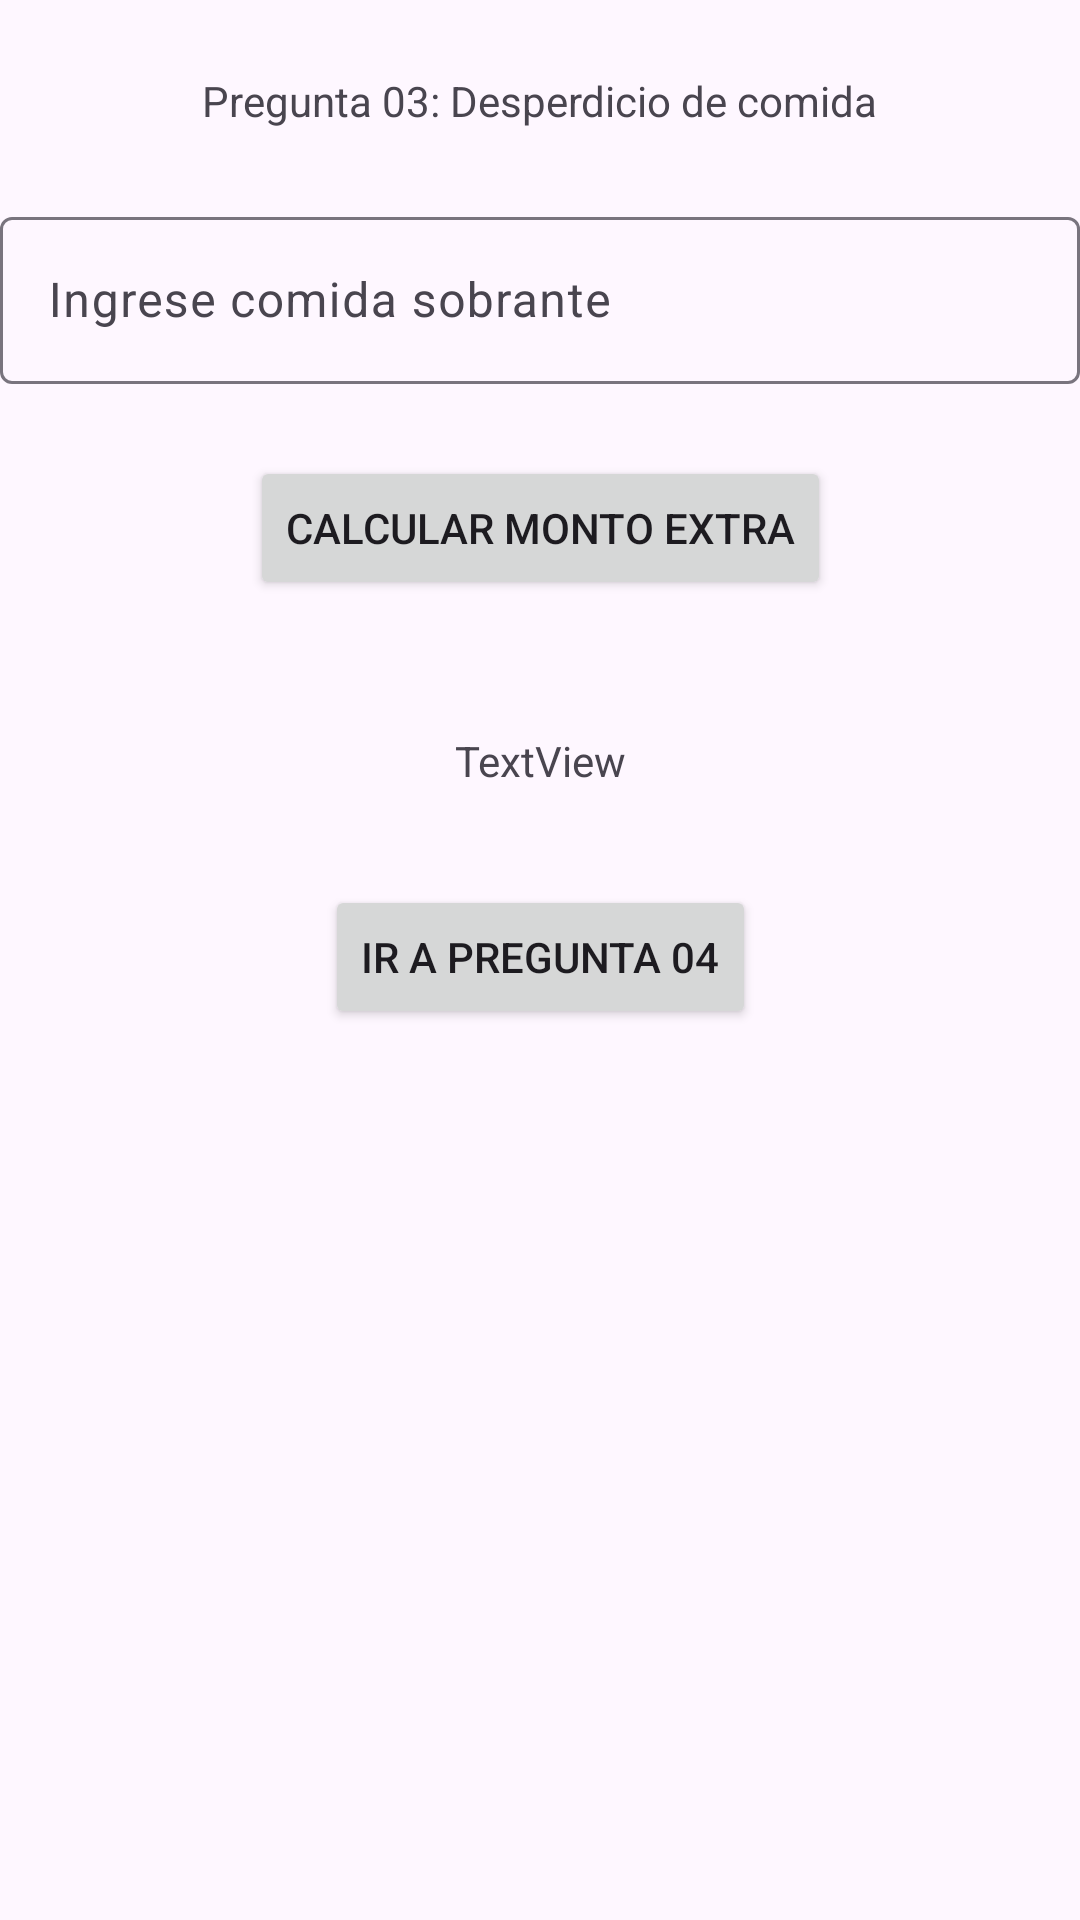

Write the Android layout XML for this screen, with the resource values it uses.
<!-- AndroidManifest.xml: application theme Theme.AppGrupo13 -->
<!-- res/layout/activity_pregunta3.xml -->
<?xml version="1.0" encoding="utf-8"?>
<androidx.constraintlayout.widget.ConstraintLayout xmlns:android="http://schemas.android.com/apk/res/android"
    xmlns:app="http://schemas.android.com/apk/res-auto"
    xmlns:tools="http://schemas.android.com/tools"
    android:id="@+id/main"
    android:layout_width="match_parent"
    android:layout_height="match_parent"
    tools:context=".Pregunta3Activity">

    <TextView
        android:id="@+id/textView"
        android:layout_width="wrap_content"
        android:layout_height="wrap_content"
        android:layout_marginTop="24dp"
        android:text="@string/titulopregunta3"
        app:layout_constraintEnd_toEndOf="parent"
        app:layout_constraintStart_toStartOf="parent"
        app:layout_constraintTop_toTopOf="parent" />

    <com.google.android.material.textfield.TextInputLayout
        android:id="@+id/textInputLayout"
        android:layout_width="0dp"
        android:layout_height="wrap_content"
        android:layout_marginTop="24dp"
        app:layout_constraintEnd_toEndOf="parent"
        app:layout_constraintStart_toStartOf="parent"
        app:layout_constraintTop_toBottomOf="@+id/textView">

        <com.google.android.material.textfield.TextInputEditText
            android:id="@+id/etsobrante"
            android:layout_width="match_parent"
            android:layout_height="wrap_content"
            android:hint="@string/textsobrante" />
    </com.google.android.material.textfield.TextInputLayout>

    <Button
        android:id="@+id/btnCalcular"
        android:layout_width="wrap_content"
        android:layout_height="wrap_content"
        android:layout_marginTop="24dp"
        android:text="@string/textcalcular"
        app:layout_constraintEnd_toEndOf="parent"
        app:layout_constraintStart_toStartOf="parent"
        app:layout_constraintTop_toBottomOf="@id/textInputLayout" />

    <TextView
        android:id="@+id/tvmostrar"
        android:layout_width="wrap_content"
        android:layout_height="wrap_content"
        android:layout_marginTop="44dp"
        android:text="TextView"
        app:layout_constraintEnd_toEndOf="parent"
        app:layout_constraintStart_toStartOf="parent"
        app:layout_constraintTop_toBottomOf="@+id/btnCalcular" />

    <Button
        android:id="@+id/btnirpregunta4"
        android:layout_width="wrap_content"
        android:layout_height="wrap_content"
        android:layout_marginTop="32dp"
        android:text="@string/textbtnirpregunta4"
        app:layout_constraintEnd_toEndOf="parent"
        app:layout_constraintStart_toStartOf="parent"
        app:layout_constraintTop_toBottomOf="@+id/tvmostrar" />
</androidx.constraintlayout.widget.ConstraintLayout>
<!-- resources referenced by this layout -->
<resources>
  <string name="textbtnirpregunta4">Ir a pregunta 04</string>
  <string name="textcalcular">CALCULAR MONTO EXTRA</string>
  <string name="textsobrante">Ingrese comida sobrante</string>
  <string name="titulopregunta3">Pregunta 03: Desperdicio de comida</string>
  <style name="Theme.AppGrupo13" parent="Base.Theme.AppGrupo13" />
  <style name="Base.Theme.AppGrupo13" parent="Theme.Material3.DayNight.NoActionBar">
          
          
      </style>
</resources>
